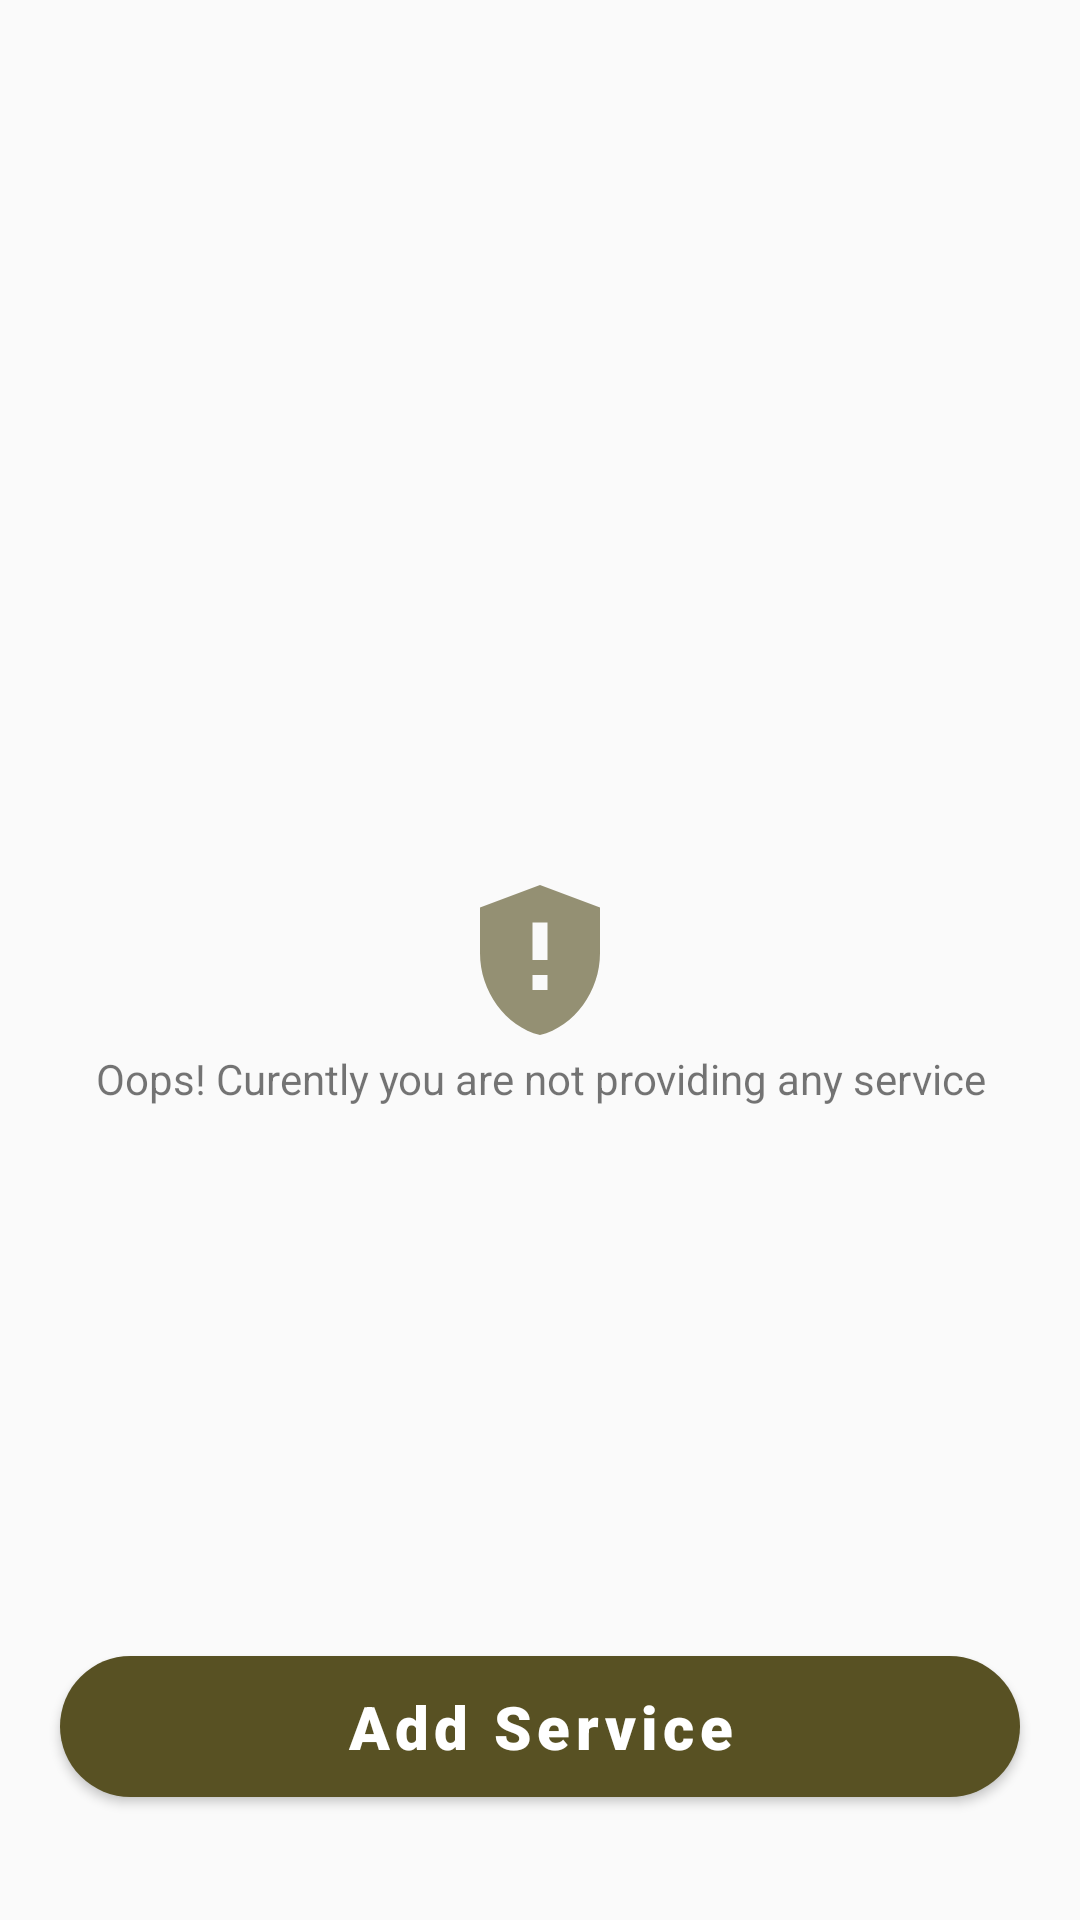

Reconstruct the res/layout file that produces this screen, plus the resources it refers to.
<!-- AndroidManifest.xml: application theme Theme.FarmHelp -->
<!-- res/layout/activity_you_are_not_providing_service.xml -->
<?xml version="1.0" encoding="utf-8"?>
<RelativeLayout xmlns:android="http://schemas.android.com/apk/res/android"
    xmlns:app="http://schemas.android.com/apk/res-auto"
    xmlns:tools="http://schemas.android.com/tools"
    android:layout_width="match_parent"
    android:layout_height="match_parent"
    tools:context=".provideservice.YouAreNotProvidingService">

    <ImageView
        android:id="@+id/notproviding"
        android:layout_width="match_parent"
        android:layout_height="wrap_content"
        android:layout_centerInParent="true"
        android:src="@drawable/not_providing_service_60" />

    <TextView
        android:layout_width="match_parent"
        android:layout_height="wrap_content"
        android:layout_below="@id/notproviding"
        android:text="Oops! Curently you are not providing any service"
        android:textAlignment="center" />


    <com.google.android.material.button.MaterialButton
        android:layout_width="match_parent"
        android:layout_height="wrap_content"
        android:layout_alignParentBottom="true"
        android:layout_marginLeft="20dp"
        android:layout_marginRight="20dp"
        android:layout_marginBottom="35dp"
        android:fontFamily="sans-serif-black"
        android:onClick="openAddService"
        android:padding="10dp"
        android:text="Add Service"
        android:textAllCaps="false"
        android:textSize="20sp"
        app:cornerRadius="28sp" />

</RelativeLayout>
<!-- resources referenced by this layout -->
<resources>
  <!-- drawable not_providing_service_60 (drawable) -->
  <vector android:alpha="0.63" android:height="60dp"
      android:tint="#585123" android:viewportHeight="24"
      android:viewportWidth="24" android:width="60dp" xmlns:android="http://schemas.android.com/apk/res/android">
      <path android:fillColor="@android:color/white" android:pathData="M12,2L4,5v6.09c0,5.05 3.41,9.76 8,10.91c4.59,-1.15 8,-5.86 8,-10.91V5L12,2zM13,16h-2v-2h2V16zM13,12h-2V7h2V12z"/>
  </vector>
  <style name="Theme.FarmHelp" parent="Theme.MaterialComponents.Light.NoActionBar.Bridge">
          
          <item name="colorPrimary">@color/purple_200</item>
          <item name="colorPrimaryVariant">@color/purple_700</item>
          <item name="colorOnPrimary">@color/white</item>
          
          <item name="colorSecondary">@color/teal_200</item>
          <item name="colorSecondaryVariant">@color/teal_700</item>
          <item name="colorOnSecondary">@color/black</item>
          
          <item name="android:statusBarColor" tools:targetApi="l">?attr/colorPrimaryVariant</item>
          
      </style>
  <color name="purple_200">#585123</color>
  <color name="purple_700">#585123</color>
  <color name="white">#FFFFFFFF</color>
  <color name="teal_200">#FFF4D1AE</color>
  <color name="teal_700">#F58549</color>
  <color name="black">#FF000000</color>
</resources>
